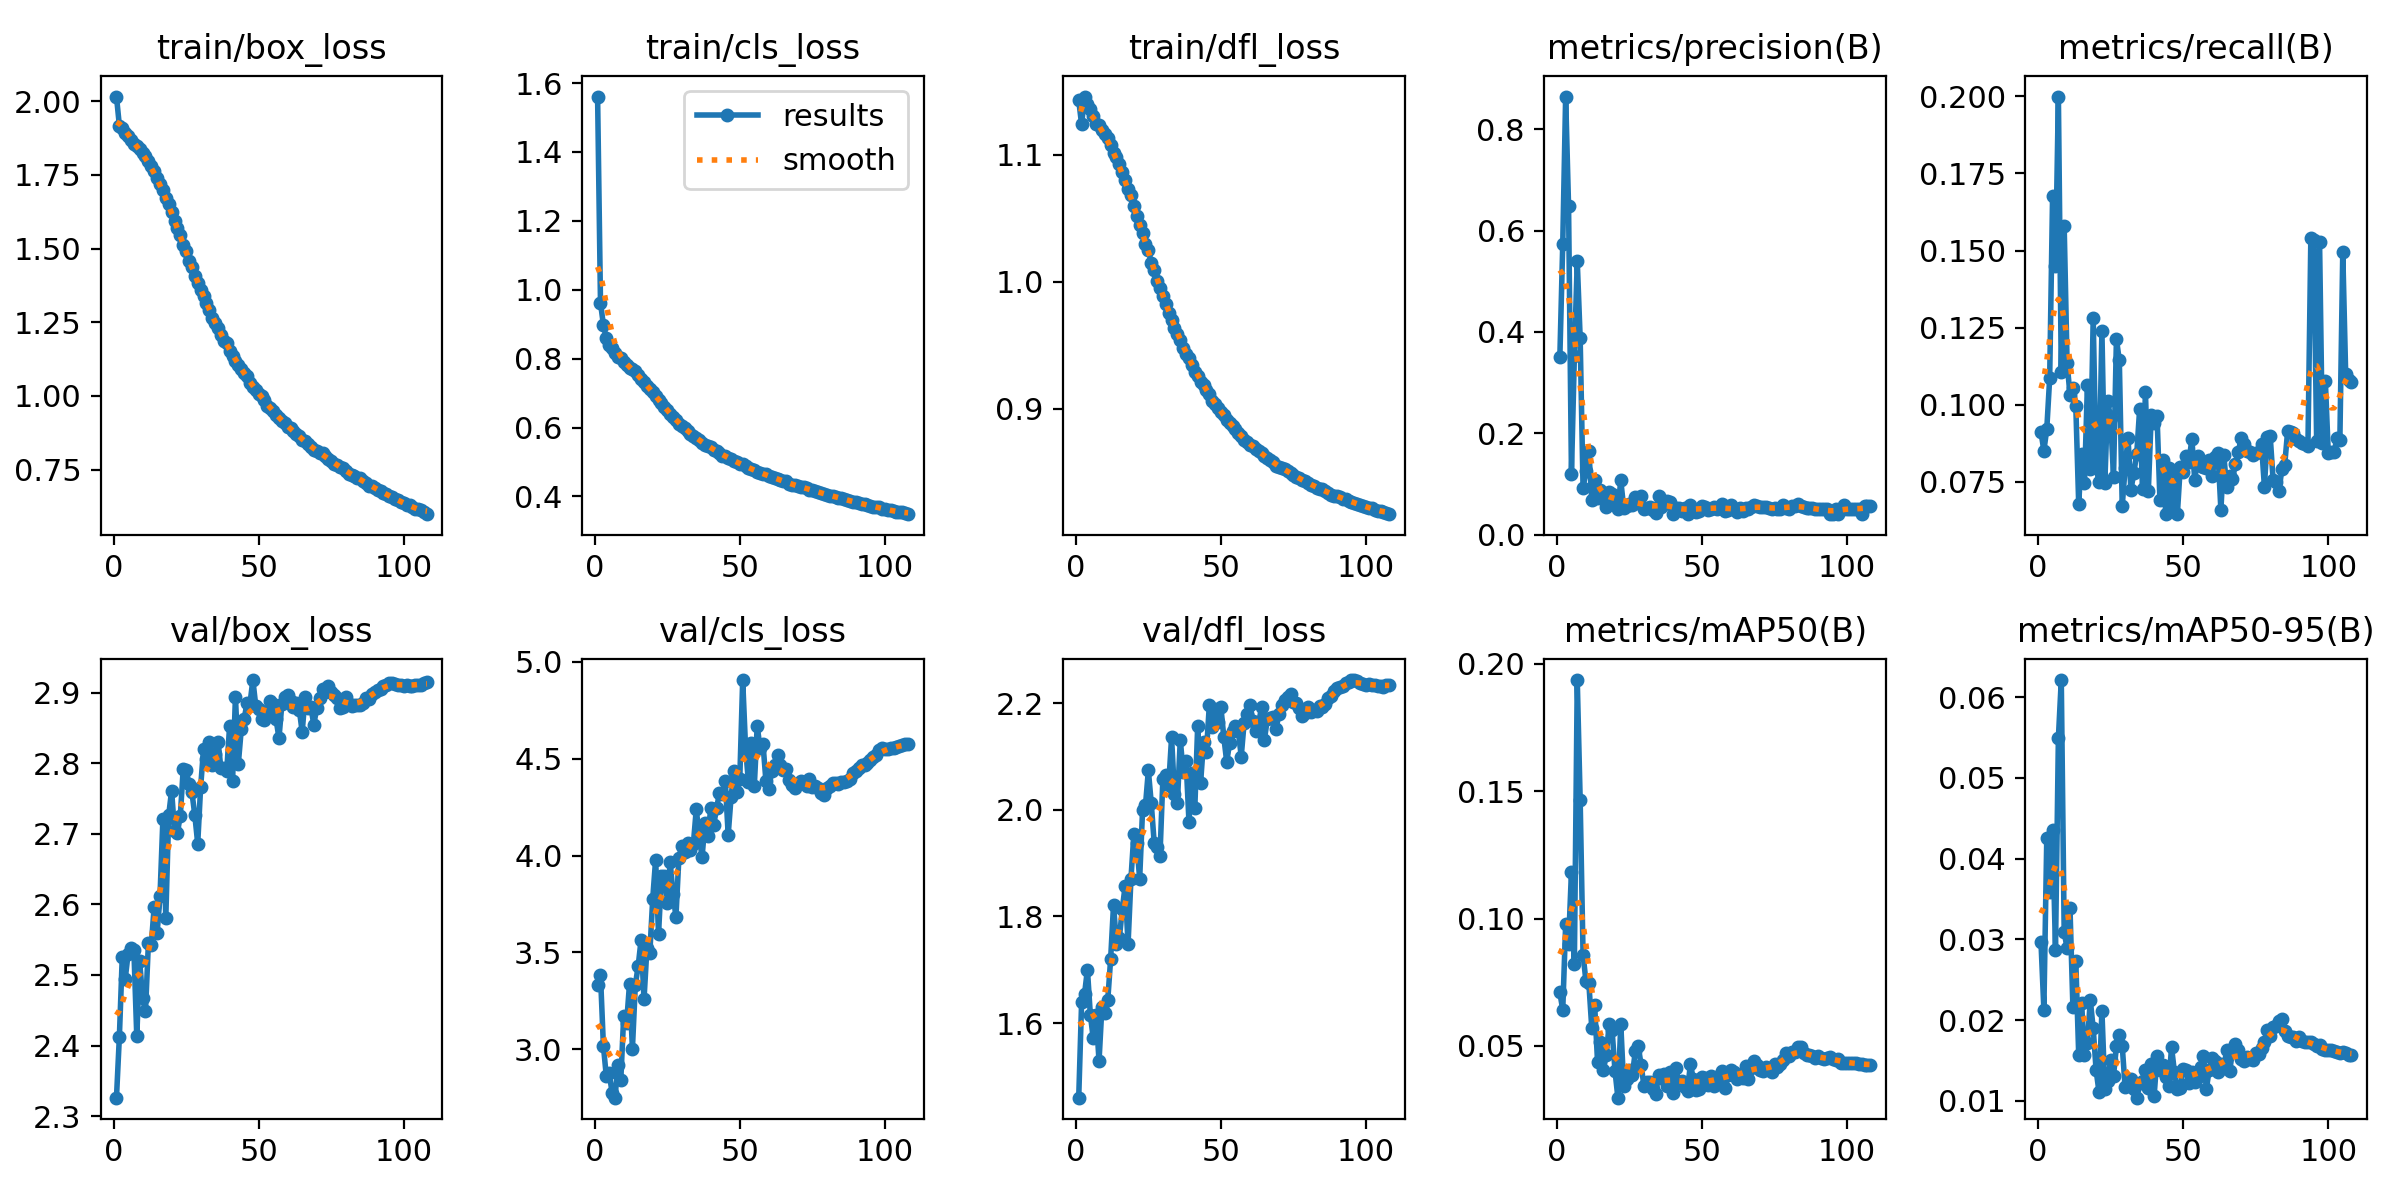

The file beside this chart, header and first rows:
epoch, time, train/box_loss, train/cls_loss, train/dfl_loss, metrics/precision(B), metrics/recall(B), metrics/mAP50(B), metrics/mAP50-95(B), val/box_loss, val/cls_loss, val/dfl_loss, lr/pg0, lr/pg1, lr/pg2
1, 30.73, 2.015, 1.561, 1.143, 0.3499, 0.09118, 0.07099, 0.0297, 2.326, 3.333, 1.46, 0.06694, 6.625e-05, 6.625e-05
2, 56.84, 1.917, 0.9616, 1.124, 0.5735, 0.08509, 0.06415, 0.0213, 2.413, 3.382, 1.64, 0.03367, 0.0001323, 0.0001323
3, 82.96, 1.909, 0.8984, 1.146, 0.8646, 0.09207, 0.09769, 0.04254, 2.526, 3.019, 1.654, 0.0004059, 0.0001976, 0.0001976
4, 109.7, 1.89, 0.8595, 1.14, 0.6487, 0.1086, 0.0902, 0.03582, 2.494, 2.861, 1.7, 0.000197, 0.000197, 0.000197
5, 135.9, 1.883, 0.8403, 1.136, 0.1207, 0.1676, 0.1185, 0.04359, 2.53, 2.875, 1.616, 0.000196, 0.000196, 0.000196
6, 162.3, 1.87, 0.8302, 1.131, 0.3517, 0.1449, 0.08224, 0.02868, 2.538, 2.777, 1.572, 0.000195, 0.000195, 0.000195
7, 188.4, 1.854, 0.8169, 1.124, 0.5392, 0.1999, 0.1937, 0.05493, 2.536, 2.75, 1.615, 0.0001941, 0.0001941, 0.0001941
8, 214.6, 1.848, 0.8061, 1.123, 0.388, 0.1107, 0.1467, 0.06212, 2.413, 2.92, 1.529, 0.0001931, 0.0001931, 0.0001931
9, 240.9, 1.836, 0.8007, 1.12, 0.09272, 0.1578, 0.08586, 0.03086, 2.52, 2.844, 1.631, 0.0001921, 0.0001921, 0.0001921
10, 266.9, 1.824, 0.7896, 1.116, 0.1251, 0.1136, 0.07534, 0.02893, 2.467, 3.173, 1.618, 0.0001911, 0.0001911, 0.0001911
11, 293.1, 1.813, 0.7817, 1.113, 0.1648, 0.1032, 0.0746, 0.03384, 2.449, 3.137, 1.642, 0.0001901, 0.0001901, 0.0001901
12, 319.2, 1.797, 0.7742, 1.108, 0.06835, 0.1056, 0.05709, 0.02166, 2.545, 3.338, 1.72, 0.0001891, 0.0001891, 0.0001891
13, 345.4, 1.779, 0.7691, 1.102, 0.1086, 0.09973, 0.06594, 0.02733, 2.543, 3.004, 1.822, 0.0001881, 0.0001881, 0.0001881
14, 371.5, 1.763, 0.7642, 1.098, 0.07256, 0.06788, 0.04359, 0.01572, 2.597, 3.331, 1.748, 0.0001871, 0.0001871, 0.0001871
15, 397.5, 1.74, 0.7539, 1.092, 0.08734, 0.08406, 0.0516, 0.02216, 2.559, 3.432, 1.759, 0.0001861, 0.0001861, 0.0001861
16, 423.6, 1.72, 0.7407, 1.086, 0.0717, 0.07447, 0.04055, 0.01562, 2.612, 3.567, 1.813, 0.0001852, 0.0001852, 0.0001852
17, 449.6, 1.698, 0.7332, 1.08, 0.05457, 0.1063, 0.04646, 0.01713, 2.721, 3.259, 1.857, 0.0001842, 0.0001842, 0.0001842
18, 475.6, 1.67, 0.7214, 1.073, 0.08386, 0.07908, 0.05858, 0.02246, 2.581, 3.522, 1.748, 0.0001832, 0.0001832, 0.0001832
19, 501.6, 1.653, 0.7133, 1.068, 0.08126, 0.128, 0.05628, 0.01896, 2.726, 3.499, 1.871, 0.0001822, 0.0001822, 0.0001822
20, 527.8, 1.624, 0.7039, 1.06, 0.06823, 0.0798, 0.04025, 0.01379, 2.761, 3.778, 1.954, 0.0001812, 0.0001812, 0.0001812
21, 553.8, 1.594, 0.6921, 1.052, 0.05032, 0.07483, 0.02969, 0.01109, 2.704, 3.98, 1.937, 0.0001802, 0.0001802, 0.0001802
22, 580, 1.568, 0.6786, 1.045, 0.107, 0.124, 0.05862, 0.02116, 2.701, 3.595, 1.871, 0.0001792, 0.0001792, 0.0001792
23, 605.8, 1.544, 0.6708, 1.039, 0.05322, 0.07465, 0.0342, 0.01144, 2.726, 3.893, 1.999, 0.0001782, 0.0001782, 0.0001782
24, 631.8, 1.51, 0.659, 1.03, 0.0561, 0.1012, 0.03687, 0.01242, 2.792, 3.896, 2.008, 0.0001772, 0.0001772, 0.0001772
25, 657.7, 1.492, 0.6502, 1.025, 0.06105, 0.09554, 0.04054, 0.01506, 2.791, 3.757, 2.074, 0.0001762, 0.0001762, 0.0001762
26, 683.5, 1.458, 0.6386, 1.015, 0.05852, 0.07657, 0.03862, 0.01309, 2.77, 3.968, 2.012, 0.0001753, 0.0001753, 0.0001753
27, 709.5, 1.436, 0.6312, 1.009, 0.07501, 0.1212, 0.04789, 0.01673, 2.759, 3.801, 1.939, 0.0001743, 0.0001743, 0.0001743
28, 735.5, 1.406, 0.6207, 1.001, 0.06348, 0.1144, 0.04999, 0.01819, 2.726, 3.684, 1.93, 0.0001733, 0.0001733, 0.0001733
29, 761.5, 1.384, 0.6089, 0.9953, 0.07607, 0.06715, 0.0426, 0.01681, 2.686, 3.986, 1.914, 0.0001723, 0.0001723, 0.0001723
30, 787.4, 1.359, 0.6049, 0.9884, 0.05049, 0.07946, 0.03414, 0.01166, 2.766, 4.051, 2.058, 0.0001713, 0.0001713, 0.0001713
31, 835.5, 1.338, 0.5976, 0.9828, 0.05195, 0.08917, 0.03579, 0.01217, 2.819, 4.021, 2.064, 0.0001703, 0.0001703, 0.0001703
32, 889.5, 1.315, 0.5903, 0.9756, 0.05427, 0.07236, 0.0359, 0.01269, 2.806, 4.065, 2.046, 0.0001693, 0.0001693, 0.0001693
33, 944.1, 1.291, 0.5822, 0.97, 0.04884, 0.0779, 0.03327, 0.0115, 2.83, 4.031, 2.136, 0.0001683, 0.0001683, 0.0001683
34, 997.9, 1.266, 0.5768, 0.9636, 0.0435, 0.08406, 0.03098, 0.01038, 2.798, 4.06, 2.029, 0.0001673, 0.0001673, 0.0001673
35, 1053, 1.247, 0.5685, 0.959, 0.07629, 0.09851, 0.03848, 0.01221, 2.813, 4.238, 2.013, 0.0001663, 0.0001663, 0.0001663
36, 1106, 1.23, 0.563, 0.9542, 0.05491, 0.07272, 0.03726, 0.01249, 2.831, 4.104, 2.131, 0.0001654, 0.0001654, 0.0001654
37, 1158, 1.208, 0.5559, 0.948, 0.06001, 0.1042, 0.03907, 0.01382, 2.792, 3.991, 2.07, 0.0001644, 0.0001644, 0.0001644
38, 1214, 1.187, 0.5501, 0.9429, 0.06622, 0.07209, 0.03439, 0.0116, 2.793, 4.17, 2.091, 0.0001634, 0.0001634, 0.0001634
39, 1267, 1.179, 0.5473, 0.9401, 0.06488, 0.09669, 0.03961, 0.01453, 2.789, 4.099, 1.977, 0.0001624, 0.0001624, 0.0001624
40, 1320, 1.154, 0.5443, 0.9343, 0.04051, 0.09418, 0.03156, 0.01062, 2.853, 4.246, 2.069, 0.0001614, 0.0001614, 0.0001614
41, 1374, 1.136, 0.5342, 0.9292, 0.05224, 0.09641, 0.0413, 0.0155, 2.774, 4.157, 2.003, 0.0001604, 0.0001604, 0.0001604
42, 1428, 1.12, 0.5305, 0.9261, 0.05267, 0.06897, 0.03526, 0.01385, 2.894, 4.244, 2.158, 0.0001594, 0.0001594, 0.0001594
43, 1483, 1.105, 0.5257, 0.9212, 0.04654, 0.08201, 0.03642, 0.01448, 2.799, 4.324, 2.051, 0.0001584, 0.0001584, 0.0001584
44, 1538, 1.09, 0.5188, 0.9184, 0.05172, 0.06452, 0.03374, 0.01292, 2.848, 4.32, 2.127, 0.0001574, 0.0001574, 0.0001574
45, 1593, 1.077, 0.5185, 0.9149, 0.04142, 0.07959, 0.03244, 0.01187, 2.862, 4.385, 2.108, 0.0001564, 0.0001564, 0.0001564
46, 1649, 1.068, 0.5125, 0.9119, 0.05958, 0.0674, 0.043, 0.01662, 2.885, 4.107, 2.196, 0.0001555, 0.0001555, 0.0001555
47, 1703, 1.045, 0.5075, 0.9062, 0.0512, 0.07776, 0.03689, 0.01353, 2.884, 4.303, 2.155, 0.0001545, 0.0001545, 0.0001545
48, 1758, 1.029, 0.5024, 0.9033, 0.04543, 0.0645, 0.0328, 0.01143, 2.918, 4.436, 2.19, 0.0001535, 0.0001535, 0.0001535
49, 1813, 1.019, 0.5, 0.9006, 0.04739, 0.07987, 0.03313, 0.01163, 2.881, 4.33, 2.165, 0.0001525, 0.0001525, 0.0001525
50, 1869, 1.008, 0.4936, 0.8971, 0.05734, 0.07816, 0.038, 0.0139, 2.876, 4.397, 2.192, 0.0001515, 0.0001515, 0.0001515
51, 1924, 0.9991, 0.4933, 0.8946, 0.05376, 0.08331, 0.03741, 0.01384, 2.863, 4.906, 2.136, 0.0001505, 0.0001505, 0.0001505
52, 1976, 0.9849, 0.4874, 0.8914, 0.04871, 0.08156, 0.03458, 0.0122, 2.861, 4.553, 2.09, 0.0001495, 0.0001495, 0.0001495
53, 2033, 0.9676, 0.4834, 0.8887, 0.0507, 0.08889, 0.03816, 0.01358, 2.872, 4.378, 2.125, 0.0001485, 0.0001485, 0.0001485
54, 2090, 0.9598, 0.4799, 0.886, 0.05478, 0.07545, 0.03428, 0.01235, 2.888, 4.583, 2.147, 0.0001475, 0.0001475, 0.0001475
55, 2147, 0.9485, 0.477, 0.8836, 0.05122, 0.08329, 0.03534, 0.01291, 2.883, 4.358, 2.158, 0.0001465, 0.0001465, 0.0001465
56, 2203, 0.9371, 0.471, 0.8811, 0.05297, 0.08026, 0.03836, 0.01416, 2.862, 4.67, 2.148, 0.0001455, 0.0001455, 0.0001455
57, 2260, 0.9239, 0.4681, 0.8783, 0.06042, 0.07996, 0.04034, 0.0155, 2.835, 4.553, 2.1, 0.0001446, 0.0001446, 0.0001446
58, 2319, 0.9138, 0.4654, 0.8757, 0.04676, 0.07949, 0.03367, 0.01151, 2.884, 4.577, 2.163, 0.0001436, 0.0001436, 0.0001436
59, 2375, 0.9078, 0.4639, 0.874, 0.04824, 0.08206, 0.03874, 0.01385, 2.894, 4.386, 2.18, 0.0001426, 0.0001426, 0.0001426
60, 2432, 0.8944, 0.458, 0.8713, 0.05771, 0.077, 0.04068, 0.01529, 2.897, 4.344, 2.196, 0.0001416, 0.0001416, 0.0001416
... 48 more rows
